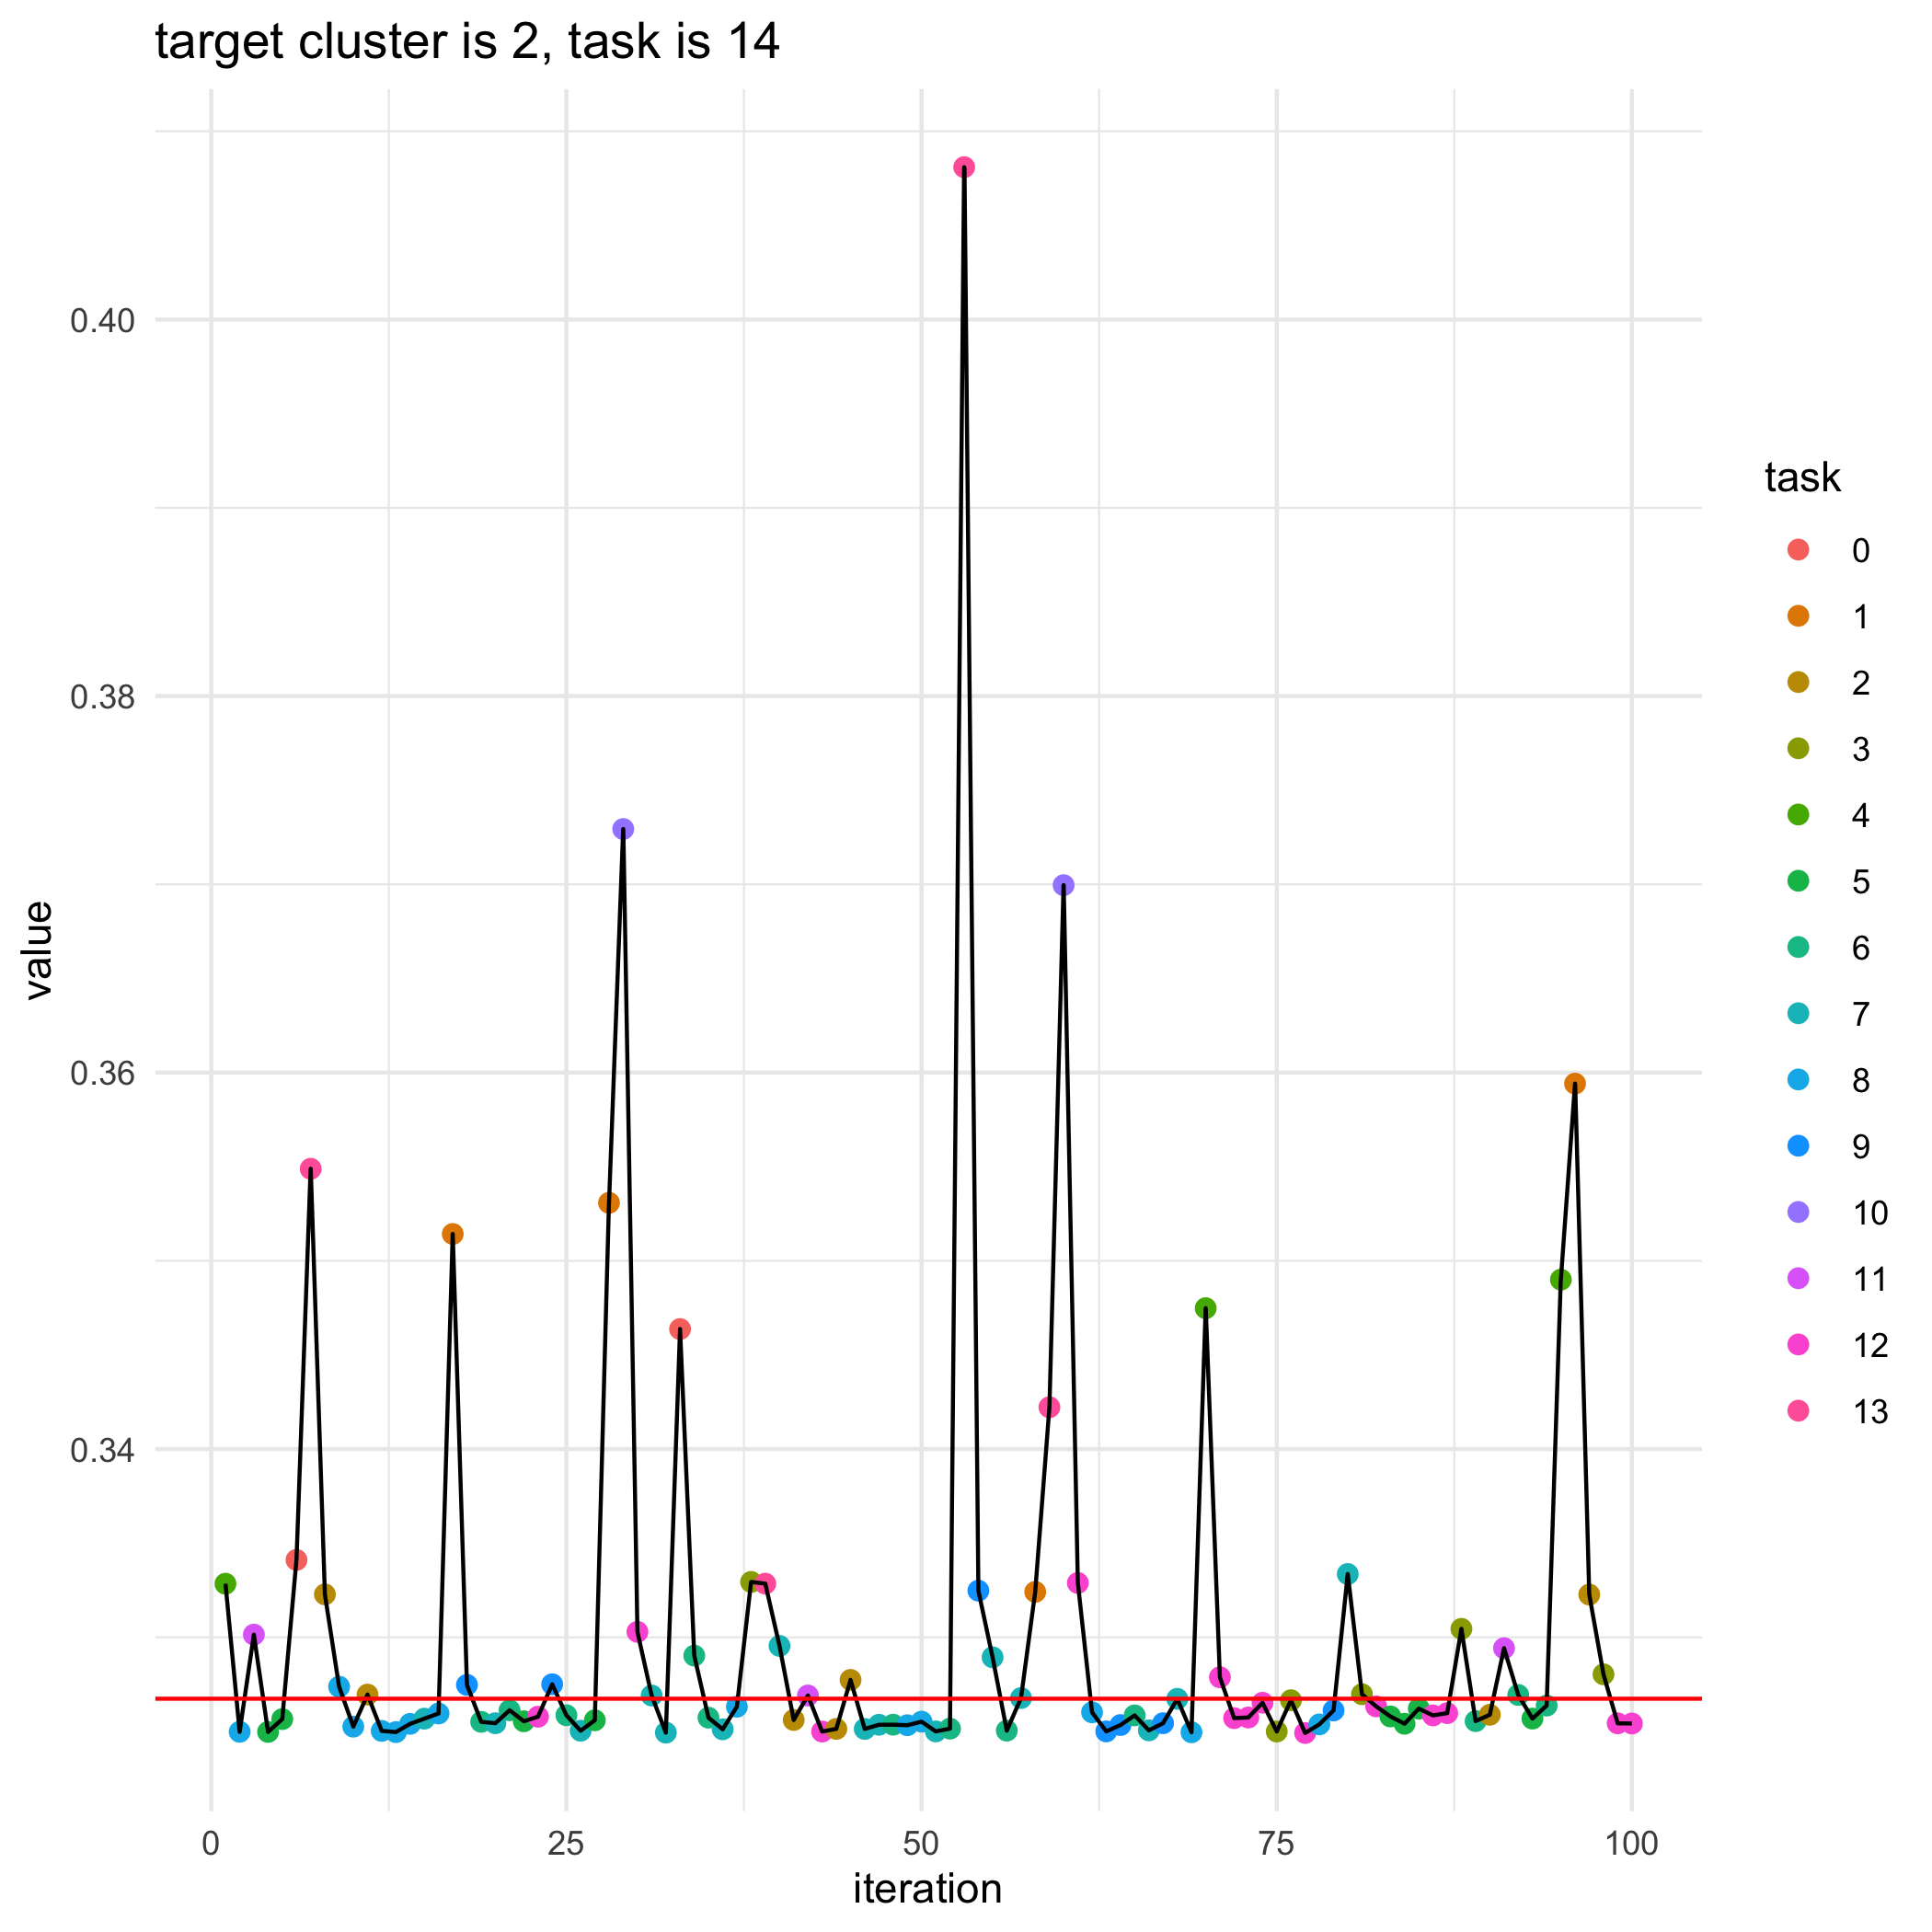

Values plotted in this chart, from the file beside it:
, losses, bandit_selects
0, 0.3267, 
1, 0.3328, 4.0
2, 0.325, 8.0
3, 0.3301, 11.0
4, 0.325, 5.0
5, 0.3257, 5.0
6, 0.3341, 0.0
7, 0.3549, 13.0
8, 0.3323, 2.0
9, 0.3274, 8.0
10, 0.3253, 8.0
11, 0.327, 2.0
12, 0.325, 8.0
13, 0.325, 8.0
14, 0.3254, 8.0
15, 0.3257, 7.0
16, 0.326, 8.0
17, 0.3514, 1.0
18, 0.3275, 9.0
19, 0.3255, 6.0
20, 0.3254, 7.0
21, 0.3261, 6.0
22, 0.3255, 5.0
23, 0.3258, 12.0
24, 0.3275, 9.0
25, 0.3259, 6.0
26, 0.325, 7.0
27, 0.3256, 5.0
28, 0.3531, 1.0
29, 0.3729, 10.0
30, 0.3303, 12.0
31, 0.3269, 7.0
32, 0.3249, 7.0
33, 0.3464, 0.0
34, 0.329, 6.0
35, 0.3257, 6.0
36, 0.3251, 7.0
37, 0.3263, 8.0
38, 0.3329, 3.0
39, 0.3329, 13.0
40, 0.3295, 7.0
41, 0.3256, 2.0
42, 0.3269, 11.0
43, 0.325, 12.0
44, 0.3251, 2.0
45, 0.3277, 2.0
46, 0.3251, 7.0
47, 0.3254, 7.0
48, 0.3254, 6.0
49, 0.3253, 8.0
50, 0.3255, 8.0
51, 0.325, 7.0
52, 0.3251, 6.0
53, 0.4081, 13.0
54, 0.3325, 9.0
55, 0.3289, 7.0
56, 0.325, 6.0
57, 0.3268, 7.0
58, 0.3324, 1.0
59, 0.3422, 13.0
... 41 more rows
